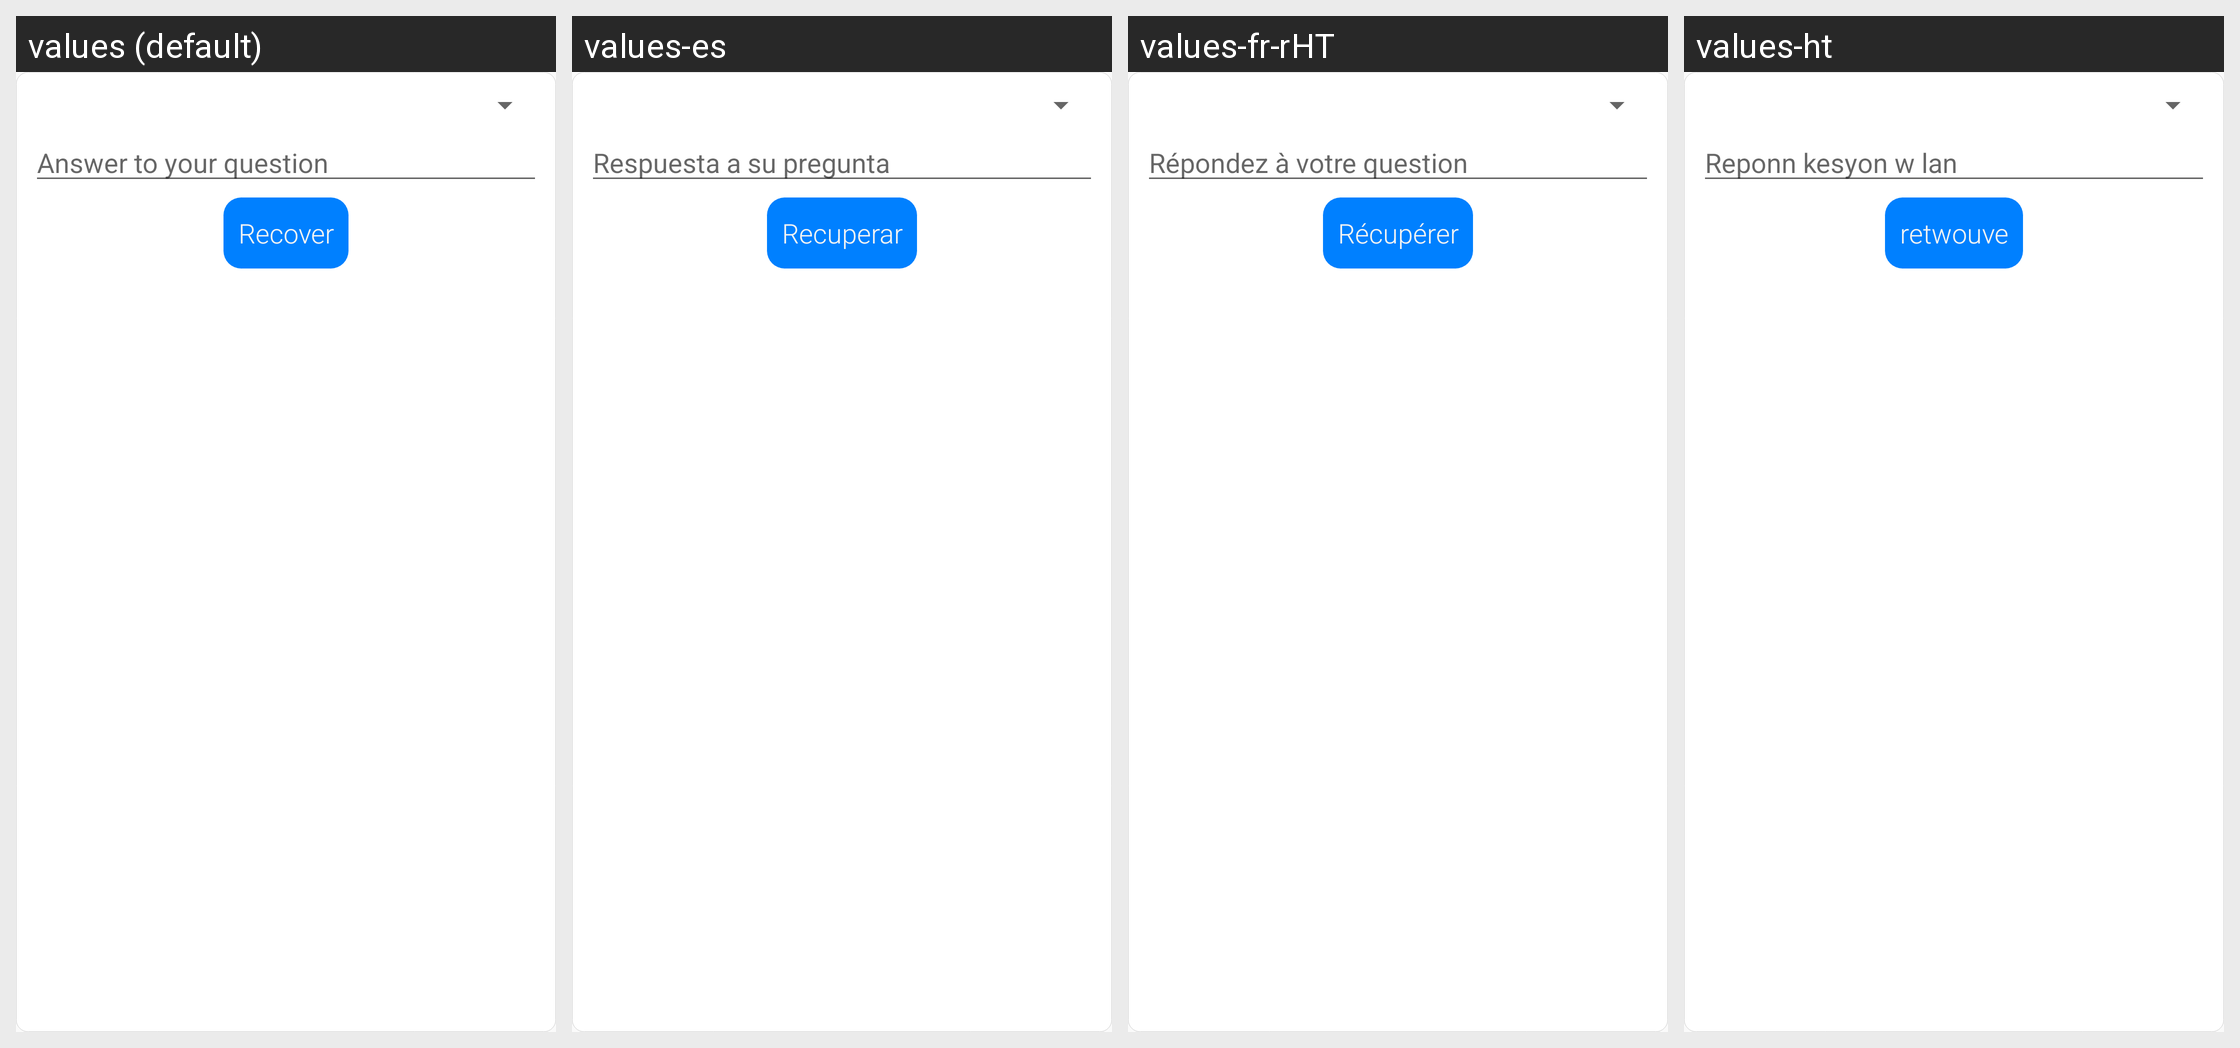

Strings drawn on this Android screen and how each of the app's shown locales translates them:
Android screen res/layout/forgotten_password_layout.xml rendered under 4 locales, left to right: values (default), values-es, values-fr-rHT, values-ht. Device: Nexus 5 (rendered at 1080×1920; each locale shown at half size, 540×960, under a caption strip naming it); theme AppTheme.
Strings drawn on this screen, with the default value and each locale's value (text and hints the layout hard-codes, and strings that could not be matched under every locale, appear in the picture but are not listed):

answer_to_your_question
  values: Answer to your question
  values-es: Respuesta a su pregunta
  values-fr-rHT: Répondez à votre question
  values-ht: Reponn kesyon w lan

recover_
  values: Recover
  values-es: Recuperar
  values-fr-rHT: Récupérer
  values-ht: retwouve
